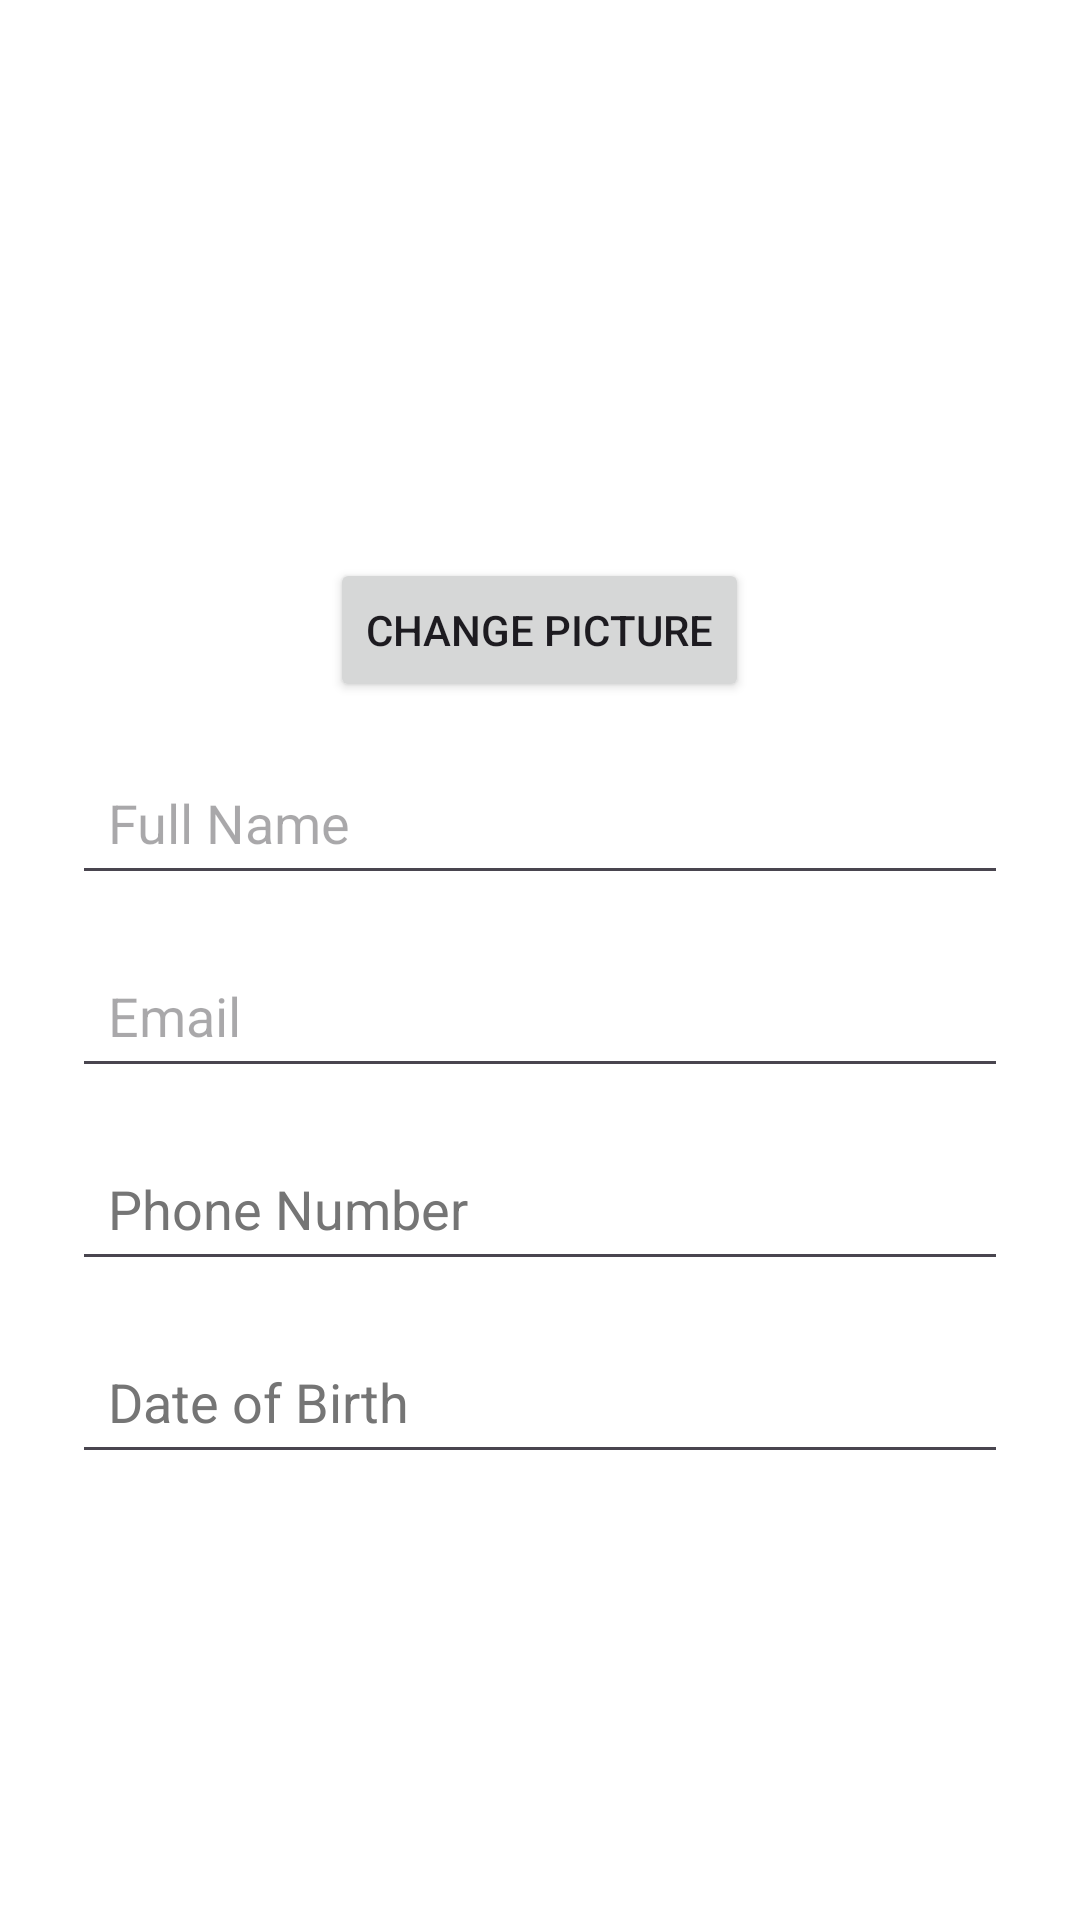

The Android layout XML behind this screen, and the referenced resources:
<!-- AndroidManifest.xml: application theme Theme.PilgrimPass -->
<!-- res/layout/activity_profile.xml -->
<?xml version="1.0" encoding="utf-8"?>
<ScrollView xmlns:android="http://schemas.android.com/apk/res/android"
    xmlns:tools="http://schemas.android.com/tools"
    android:layout_width="match_parent"
    android:layout_height="match_parent"
    android:padding="24dp"
    android:background="#FFF">

    <LinearLayout
        android:layout_width="match_parent"
        android:layout_height="wrap_content"
        android:orientation="vertical"
        android:gravity="center_horizontal">

        <ImageView
            android:id="@+id/imgProfilePic"
            android:layout_width="114dp"
            android:layout_height="146dp"
            android:layout_marginBottom="16dp"
            android:background="@drawable/circle_background"
            android:contentDescription="@string/profile_picture"
            android:padding="4dp"
            android:scaleType="centerCrop"
            android:src="@drawable/ic_baseline_person_24"
            tools:ignore="ImageContrastCheck" />

        <Button
            android:id="@+id/btnChangePic"
            android:layout_width="wrap_content"
            android:layout_height="wrap_content"
            android:text="@string/change_picture" />

        <EditText
            android:id="@+id/etName"
            android:layout_width="match_parent"
            android:layout_height="wrap_content"
            android:autofillHints=""
            android:hint="@string/full_name"
            android:inputType="textPersonName"
            android:padding="12dp"
            android:layout_marginTop="16dp"
            tools:ignore="VisualLintTextFieldSize" />

        <EditText
            android:id="@+id/etEmail"
            android:layout_width="match_parent"
            android:layout_height="wrap_content"
            android:autofillHints=""
            android:hint="@string/email"
            android:inputType="textEmailAddress"
            android:padding="12dp"
            android:layout_marginTop="16dp"
            tools:ignore="VisualLintTextFieldSize" />

        <EditText
            android:id="@+id/etPhone"
            android:layout_width="match_parent"
            android:layout_height="wrap_content"
            android:layout_marginTop="16dp"
            android:autofillHints=""
            android:hint="@string/phone_number"
            android:inputType="phone"
            android:padding="12dp"
            android:textColorHint="#757575"
            tools:ignore="VisualLintTextFieldSize" />

        <EditText
            android:id="@+id/etDOB"
            android:layout_width="match_parent"
            android:layout_height="wrap_content"
            android:layout_marginTop="16dp"
            android:autofillHints=""
            android:clickable="true"
            android:focusable="true"
            android:hint="@string/date_of_birth"
            android:inputType="text"
            android:padding="12dp"
            android:textColorHint="#757575"
            tools:ignore="VisualLintTextFieldSize" />

        <LinearLayout
            style="?android:attr/buttonBarStyle"
            android:layout_width="match_parent"
            android:layout_height="wrap_content"
            android:orientation="horizontal"
            android:layout_marginTop="24dp"
            android:gravity="center">

            <Button
                android:id="@+id/btnSaveProfile"
                style="?android:attr/buttonBarButtonStyle"
                android:layout_width="0dp"
                android:layout_height="wrap_content"
                android:layout_weight="1"
                android:text="@string/save"
                android:backgroundTint="#6200EE"
                android:textColor="#FFFFFF"
                android:layout_marginEnd="8dp"
                tools:ignore="VisualLintButtonSize" />

            <Button
                android:id="@+id/btnResetProfile"
                style="?android:attr/buttonBarButtonStyle"
                android:layout_width="0dp"
                android:layout_height="wrap_content"
                android:layout_weight="1"
                android:text="@string/reset"
                android:backgroundTint="#B00020"
                android:textColor="#FFFFFF"
                android:layout_marginStart="8dp"
                tools:ignore="VisualLintButtonSize" />

        </LinearLayout>

    </LinearLayout>
</ScrollView>
<!-- resources referenced by this layout -->
<resources>
  <string name="change_picture">Change Picture</string>
  <string name="date_of_birth">Date of Birth</string>
  <string name="email">Email</string>
  <string name="full_name">Full Name</string>
  <string name="phone_number">Phone Number</string>
  <string name="profile_picture">Profile Picture</string>
  <string name="reset">Reset</string>
  <string name="save">Save</string>
  <style name="Theme.PilgrimPass" parent="Base.Theme.PilgrimPass" />
  <style name="Base.Theme.PilgrimPass" parent="Theme.Material3.DayNight.NoActionBar">
          
          
      </style>
</resources>
